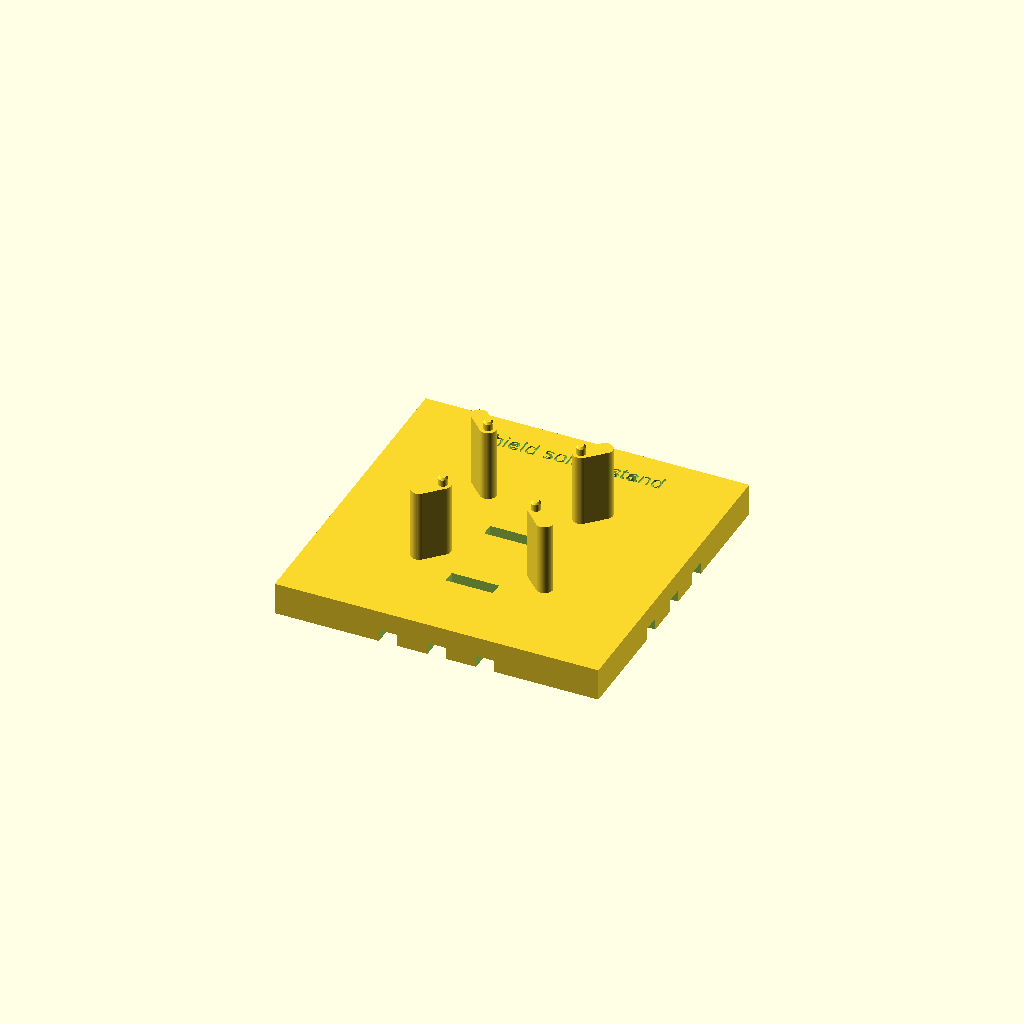
Cell 1 — every parameter at its default value.
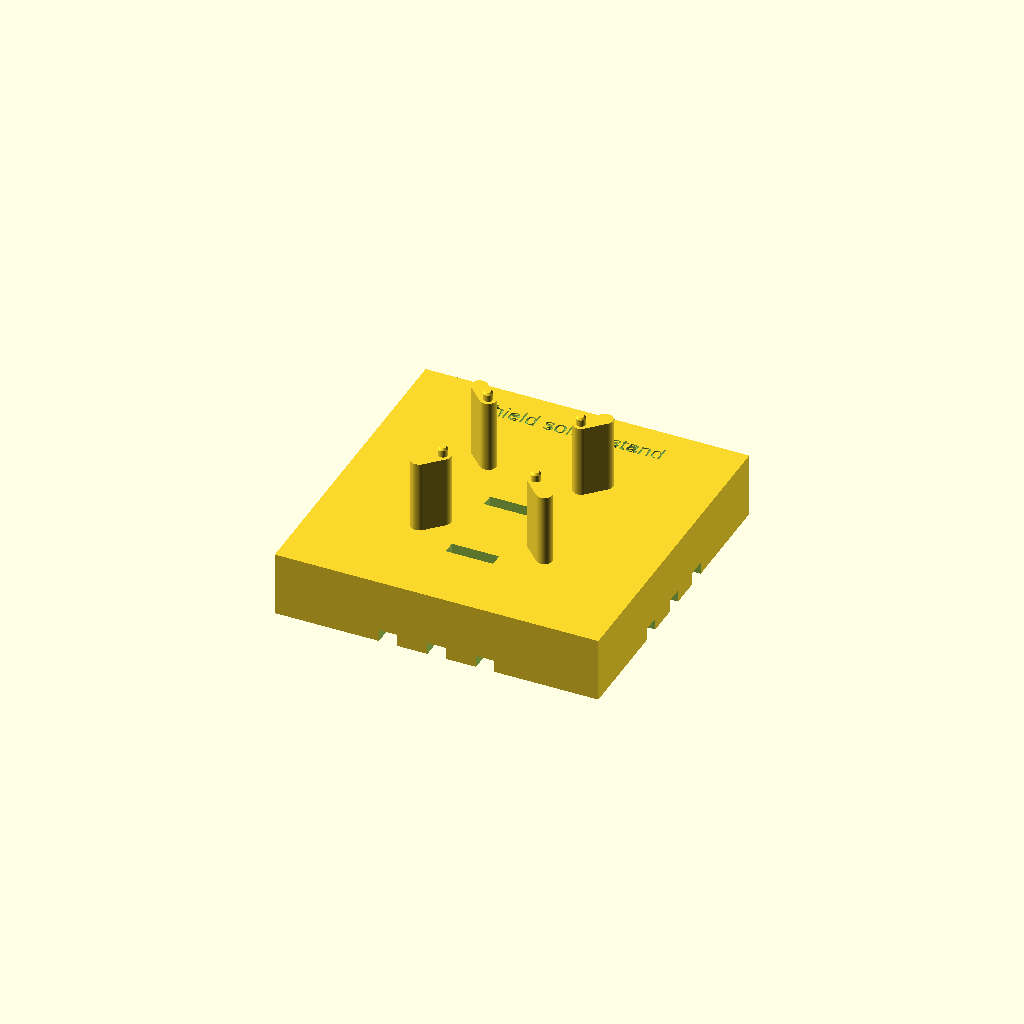
Cell 2: base_t = 16 (everything else at default).
One fixed orthographic camera (rotation 55°, 0°, 25°; colour scheme Cornfield) for every cell.
The OpenSCAD source (hardware/solder_stand/solder_stand.scad):
// Soldering stand for the shield PCB (hardware/shield/): holds the board upside down while the hand-fitted parts
// are soldered (J3/J4 female socket strips 1x9, J1 right-angle servo header 1x3).
//
// How it is used (J1 lies between the board and the stand in the first pass, in one of two variants: the pins out (J1 on the Zero side) or the pins in (J1 on the opposite side)):
//   Variant a), the pins out: ONE pass (tried 2026-11-23). The loose insert (part "j1_insert") sits in socket A, outside the board edge, and
//      stays there; it does not obstruct fitting the Zero. J1 lies on the insert (body on the ledge, the long pins in the slots, pointing
//      out), both 1x9 socket strips are plugged onto the Zero, a piece of soft foam (about 5-8 mm thick) goes into the pocket, and the board
//      with the Zero is put on the four posts: the locating pins go into the mounting holes, the pins of J1 through its holes, the Zero
//      sinks into the pocket and the foam presses it (and so the sockets) up against the board. J1, J3, J4 and the Zero are all on the
//      same side of the board, facing the stand; everything is soldered from the visible side. A rubber band lengthwise round the whole
//      stand (it sits in the grooves in the underside of the base) holds the board while the strips (J3, J4) are soldered, then it is moved
//      across the board and the pins of J1 are soldered.
//   Variant b), the pins in: TWO passes. First pass, J1: put the insert, turned by 180 degrees, into socket B, hold the pins of J1 in
//      place by hand, put the board on the four posts top side up (no foam), solder J1 from the top side and take the insert out.
//      Second pass, J3/J4: as variant a), without the insert.
// The board rests on the four posts by the copper rings around the mounting holes; nothing else on the top side
// touches the stand (the parts under the Zero and C1/J2/LED1 beside it are all in the open pocket).
//
// All positions come from hardware/shield/shield.kicad_pcb (board 29 x 30 mm, outline 100..129 / 100..130 in the
// KiCad coordinates, used here directly; holes at +-11.5 / +-12.0 mm from the centre). The stand is symmetric about
// the board's long axis (J1 is centred on it), so it does not matter that the board lies mirrored.
// The Zero's stack height (socket 8.5 mm + its header + its own parts) was not measured; the foam takes up the
// difference, so only post_h has to be larger than the stack (about 14-15 mm).
//
// Print: PLA or PETG, flat on the base, 0.2 mm layers are fine. Slicer setting (Bambu Studio, Advanced): Bridge direction 45 degrees
// (not automatic), because of the rubber band grooves in the underside: the first layer bridges over grooves that run both
// ways, and 45 degrees crosses both.
// Export (OpenSCAD 2021.01):
//   openscad -o solder_stand.stl solder_stand.scad
//   solder_stand_variants.png: -D 'part="use_a"' and 'part="use_b"' (the stand with the insert and J1, without the board), camera
//   114.5,106,22,55,0,160,170, joined with montage and labels
//   solder_stand_steps.png: six renders (-D 'part="assembly"' -D pass_no=1 or 2 -D explode=40 / 15 / 0, Tomorrow colour scheme, camera
//   114.5,108,38,60,0,200,250; variant a): pass_no=3 and -D band=true / 'band="across"', four pictures; variant b): the top row the first pass, the bottom row the second), joined with ImageMagick montage; the last picture with -D band=true (the rubber bands), black frames and captions under the pictures; the same with -D xray=true goes to xray/ (title "X-ray" in quotes); solder_stand_steps_b.png is the same with -D variant=\"b\" (variant a is the default)

part = "stand";      // "stand", "j1_insert" (the loose insert for J1) or "preview" (stand with the board and the Zero as ghosts)

// The loose insert for J1 (part = "j1_insert", printed on its own, lying on its back): one piece that carries the body of J1 on a
// ledge, has guides at both ends of the body and a comb with a slot for each long pin. It is plugged into one of two sockets in the
// base, which are mirror images about the row of J1's holes (y 104.15): in socket A (outside the board edge) it serves J1 with the
// pins out (variant a), in socket B (the insert turned by 180 degrees) J1 turned by 180 degrees, pins in (variant b; docs/shield-pcb.md).
// In variant a) J1 is on the Zero side, in variant b) on the opposite side. In variant a) the insert stays in socket A and everything is soldered in one pass; in variant b) it is used in the
// first pass only and taken out of socket B before the pass with J3 and J4.
row_y  = 104.15;                            // the row of J1's holes (KiCad coordinates)
ins_u0 = row_y - 102.71;                    // the insert starts at the far edge of the body (distance from the row)
ins_uc = row_y - 98.5;                      // the comb starts here, 1.5 mm past the board edge (as before)
ins_ue = row_y - 92.5;                      // the back of the insert, flush with the peg
peg_t = 3.0;  peg_l = 3.0;                  // the peg is as wide as the insert and flush with its back
peg_gap = 0.1;                              // clearance of the socket around the peg, on each side

base_t     = 8.0;    // base plate thickness (heavier, so the stand does not tip over; thick enough for the band grooves below it)
groove_w   = 4.5;    // grooves in the underside of the base for rubber bands (a band of about 3 mm), one set each way
groove_d   = 3.0;    // groove depth (the base keeps 5 mm above it)
base_w     = 80.0;   // base plate, square, centred under the board (the stand is about 25 mm tall)
post_h     = 18.0;   // base top to the board's top side (must clear the Zero stack, foam fills the rest)
post_d     = 4.0;    // post diameter; the copper ring is 6.0 mm, J3 starts 2.6 mm and the Zero corner about 2.5 mm from the hole centre
pin_d      = 2.3;    // locating pin in the 2.7 mm hole
pin_h      = 2.2;    // through the 1.6 mm board and a little past it
board_t    = 1.6;

// board, KiCad coordinates (y grows downwards in KiCad; here it is just a mirror, see above)
bx0 = 100; bx1 = 129; by0 = 100; by1 = 130;
cx  = (bx0 + bx1) / 2;  cy = (by0 + by1) / 2;
holes = [[cx - 11.5, cy - 12], [cx + 11.5, cy - 12], [cx - 11.5, cy + 12], [cx + 11.5, cy + 12]];

// J1: PinHeader_1x03_P2.54mm_Horizontal at (111.96, 104.15), rotated 90 deg: the pins run along x
// (111.96 / 114.50 / 117.04), the plastic body lies on the board from y 100.05 to 102.71 (2.54 mm thick), the long
// pins stick out over the top edge to y 94.05.
j1_x0 = 111.96 - 1.6;  j1_x1 = 117.04 + 1.6;
j1_body_t = 2.54;
guide_w   = 1.6;     // side guides beside the body
slot_w    = 0.9;     // slot for a 0.64 mm square pin

$fn = 48;

module stand() {
  difference() {
    union() {
      // base plate
      translate([cx - base_w / 2, cy - base_w / 2, 0]) cube([base_w, base_w, base_t]);
      // posts with locating pins
      // each post is braced outwards to the board corner (nothing is fitted there), so it does not bend when the
      // board is pressed down while soldering
      for (h = holes) translate([h[0], h[1], 0]) {
        sx = h[0] < cx ? -1 : 1;  sy = h[1] < cy ? -1 : 1;
        hull() {
          cylinder(d = post_d, h = base_t + post_h);
          translate([sx * 4, sy * 4, 0]) cylinder(d = post_d, h = base_t + post_h);
        }
        translate([0, 0, base_t + post_h]) {
          cylinder(d = pin_d, h = pin_h - 0.5);
          translate([0, 0, pin_h - 0.5]) cylinder(d1 = pin_d, d2 = pin_d - 0.8, h = 0.5);
        }
      }
    }
    // grooves in the underside, both ways (three each: the two named below and one in the middle between them), for a rubber band that holds the board down (docs/shield-pcb.md): along the long axis
    // (y) at the two strips beside the board, 2.5 mm from its long edges over the copper rings, and across it (x) at the rows of
    // the mounting holes; the bands run round the whole base and sit in the grooves, so they cannot slip off and the base lies flat
    for (x = [bx0 + 2.5, cx, bx1 - 2.5]) translate([x - groove_w / 2, cy - base_w / 2 - 1, -0.01]) cube([groove_w, base_w + 2, groove_d + 0.01]);
    for (y = [cy - 12, cy, cy + 12]) translate([cx - base_w / 2 - 1, y - groove_w / 2, -0.01]) cube([base_w + 2, groove_w, groove_d + 0.01]);
    // two sockets for the loose insert of J1 (part = "j1_insert"): A outside the board edge (J1 with the pins out), B on the
    // inner side (J1 turned by 180 degrees, pins in); the same insert, turned by 180 degrees about J1's row of holes
    for (y = [row_y - ins_ue, row_y + ins_ue - peg_t])
      translate([j1_x0 - guide_w - peg_gap, y - peg_gap, base_t - peg_l]) cube([j1_x1 - j1_x0 + 2 * guide_w + 2 * peg_gap, peg_t + 2 * peg_gap, peg_l + 0.01]);
    // label on the base, so the stand is not taken for something else
    translate([cx, cy + base_w / 2 - 8, base_t - 0.6])
      linear_extrude(1) text("shield solder stand", size = 4, halign = "center", valign = "center");
  }
}

module ghosts() {
  top = base_t + post_h;
  // board (upside down: its top side faces the stand)
  %translate([bx0, by0, top]) cube([bx1 - bx0, by1 - by0, board_t]);
  // socket strips (8.5 mm) and the Zero below them
  %for (x = [106.88, 122.12]) translate([x - 1.27, 104.84 - 1.27, top - 8.5]) cube([2.54, 9 * 2.54, 8.5]);
  %translate([cx - 9, cy - 11.75, top - 8.5 - 2.5 - 1.0]) cube([18, 23.5, 1.0]);
  // J1 body and pins
  %translate([j1_x0 + 0.3, by0 + 0.05, top - j1_body_t]) cube([j1_x1 - j1_x0 - 0.6, 2.66, j1_body_t]);
  %for (x = [111.96, 114.50, 117.04]) translate([x - 0.32, 94.05, top - 1.27 - 0.32]) cube([0.64, 8, 0.64]);
}

// Coloured assembly for the how-to pictures (part="assembly"): the board with the Zero, the socket strips and J1,
// upside down, lifted by `explode` mm above its place; the foam lifted by explode / 2.
explode = 0;
variant = "a";   // "a": J1 pins out (insert in socket A), "b": pins in (insert and J1 turned by 180 degrees, socket B); for the assembly pictures
xray = false;   // semi-transparent stand, board and foam, so that hidden parts show (pictures in xray/); J1, the insert and the Zero stay opaque
band = false;   // draw the rubber bands (second pass, explode = 0)
pass_no = 2;   // 3: variant a), ONE pass: J1 on the insert, the Zero with the strips and the foam, all together (as photographed 2026-11-23)
// (pass_no 1 and 2 are the two passes of variant b)   // 1: first pass (J1, board top side up, the loose insert, no foam), 2: second pass (J3/J4 with the Zero and the foam; the insert only in variant a)
foam_t  = 6;

module j1_on_board(top) {
  // J1: body on the board, long pins over the edge, short pins through the board
  color([0.1, 0.1, 0.1]) translate([j1_x0 + 0.3, by0 + 0.05, top - j1_body_t]) cube([j1_x1 - j1_x0 - 0.6, 2.66, j1_body_t]);
  for (x = [111.96, 114.50, 117.04]) color("gold") {
    translate([x - 0.32, 94.05, top - 1.27 - 0.32]) cube([0.64, 104.15 - 94.05 + 0.32, 0.64]);
    translate([x - 0.32, 104.15 - 0.32, top - 1.27 - 0.32]) cube([0.64, 0.64, 1.27 + 0.32 + board_t + 1.5]);
  }
}

module board_assembly() {
  top = base_t + post_h;
  color("darkgreen", xray ? 0.35 : 1) difference() {
    translate([bx0, by0, top]) cube([bx1 - bx0, by1 - by0, board_t]);
    for (h = holes) translate([h[0], h[1], top - 1]) cylinder(d = 2.7, h = 5);
  }
  for (h = holes) color("gold") translate([h[0], h[1], top + board_t - 0.01])
    difference() { cylinder(d = 6, h = 0.05); cylinder(d = 2.7, h = 1, center = true); }
  if (pass_no >= 2) {
  // socket strips with their pins through the board
  for (x = [106.88, 122.12]) {
    color([0.1, 0.1, 0.1]) translate([x - 1.27, 104.84 - 1.27, top - 8.5]) cube([2.54, 9 * 2.54, 8.5]);
    for (i = [0 : 8]) color("silver") translate([x - 0.3, 104.84 + i * 2.54 - 0.3, top]) cube([0.6, 0.6, board_t + 1.5]);
  }
  // Zero: its pin headers in the sockets, its board below, the chip and the USB-C facing down
  zt = top - 8.5 - 2.5;
  color([0.1, 0.1, 0.1]) for (x = [106.88, 122.12]) translate([x - 1.27, 104.84 - 1.27, zt]) cube([2.54, 9 * 2.54, 2.5]);
  color("royalblue") translate([cx - 9, cy - 11.75, zt - 1.0]) cube([18, 23.5, 1.0]);
  color("silver") translate([cx - 4.5, cy - 11.75 - 0.5, zt - 1.0 - 3.2]) cube([9, 7.4, 3.2]);   // USB-C
  color([0.2, 0.2, 0.2]) translate([cx - 3.5, cy - 1, zt - 1.0 - 0.9]) cube([7, 7, 0.9]);         // chip
  }
  // J1 (variant b: on the underside of the board): in the first pass it lies on the insert (drawn separately), in the second it is on the far side
  turn_b = variant == "b" ? 180 : 0;
  translate([cx, row_y, 0]) rotate([0, 0, turn_b]) translate([-cx, -row_y, 0]) {
    if (pass_no == 2) translate([0, 0, 2 * top + board_t]) mirror([0, 0, 1]) j1_on_board(top);
  }
}

module foam() {
  color([0.95, 0.75, 0.8], xray ? 0.35 : 1) translate([cx - 9, cy - 11, base_t]) cube([18, 22, foam_t]);
}

// the loose insert, shown in socket A (outside the board edge, y = row_y - u); for socket B turn it by 180 degrees about (cx, row_y).
// Printed lying on its back (the face at u = ins_ue with the peg), which is flat.
module j1_insert() {
  zt = base_t + post_h;
  x0 = j1_x0 - guide_w;  w = j1_x1 - j1_x0 + 2 * guide_w;
  translate([x0, row_y - ins_ue, base_t - peg_l]) cube([w, peg_t, peg_l + 0.5]);                       // the peg
  difference() {
    union() {
      translate([j1_x0, row_y - ins_uc, base_t]) cube([j1_x1 - j1_x0, ins_uc - ins_u0, zt - j1_body_t - base_t]);   // ledge under the body of J1
      translate([j1_x0, row_y - ins_ue, base_t]) cube([j1_x1 - j1_x0, ins_ue - ins_uc + 0.01, zt - 0.3 - base_t]);  // comb block
      for (x = [x0, j1_x1]) translate([x, row_y - ins_ue, base_t]) cube([guide_w, ins_ue - ins_u0, zt - 0.3 - base_t]); // guides
    }
    for (x = [111.96, 114.50, 117.04])
      translate([x - slot_w / 2, row_y - ins_ue - 1, zt - 1.27 - 0.32 - 0.1]) cube([slot_w, ins_ue - ins_uc + 2, 5]);
  }
}

// J1 as it lies in the stand in the first pass (the right-angle header with the long pins out, in the position of socket A): the body on the
// ledge, the long pins in the slots, the short pins pointing up (through the board, which is not drawn)
module j1_header() {
  top = base_t + post_h;
  color([0.1, 0.1, 0.1]) translate([j1_x0 + 0.3, by0 + 0.05, top - j1_body_t]) cube([j1_x1 - j1_x0 - 0.6, 2.66, j1_body_t]);
  for (x = [111.96, 114.50, 117.04]) color("gold") {
    translate([x - 0.32, 94.05, top - 1.27 - 0.32]) cube([0.64, 104.15 - 94.05 + 0.32, 0.64]);
    translate([x - 0.32, 104.15 - 0.32, top - 1.27 - 0.32]) cube([0.64, 0.64, 1.27 + 0.32 + board_t + 1.5]);
  }
}

// rubber bands round the stand (second pass): one loop along the long axis, in the middle groove. Under tension a band does not run straight up and down
// but straight from the edge of the board to the edge of the base (over the top), then down the side and back through the groove
module band_seg(a, b) {   // a, b = [x, y, z]; a strip 1.5 mm wide (x) and 0.8 mm thick
  hull() for (q = [a, b]) translate([q[0] - 0.75, q[1] - 0.4, q[2] - 0.4]) cube([1.5, 0.8, 0.8]);
}
// over the board the band runs between the first and the second pin of J1 (x = 113.23) and over the top of its collar (the body, 2.54 mm
// tall, y 100 to 102.7), then straight (it does not follow the board) to the far edge of the board and slanted to the middle (x = cx); under the base it sits in the middle groove
module bands() {
  zt = base_t + post_h + board_t + 0.4;
  zc = zt + j1_body_t;
  ya = cy - base_w / 2;  yb = cy + base_w / 2;  xb = 113.23;
  // variant b): J1 is turned by 180 degrees, its collar is on the inner side of the row of holes (y 105.6 to 108.3): the band first
  // touches the near edge of the board, then rises onto the collar
  path = variant == "b"
    ? [[cx, ya, 0.4], [cx, ya, base_t], [cx, by0, zt], [xb, 2 * row_y - 102.7, zc], [xb, 2 * row_y - by0 - 0.05, zc], [cx, by1, zt], [cx, yb, base_t], [cx, yb, 0.4], [cx, ya, 0.4]]
    : [[cx, ya, 0.4], [cx, ya, base_t], [xb, by0 + 0.05, zc], [xb, 102.7, zc], [cx, by1, zt], [cx, yb, base_t], [cx, yb, 0.4], [cx, ya, 0.4]];
  color("red") for (k = [0 : len(path) - 2]) band_seg(path[k], path[k + 1]);
}

// variant a), one pass, the band for soldering the strips: lengthwise, from the edge of the base over the near edge of the board (the J1
// side, above the comb of the insert, between the pins of J1) to the far edge of the board and down; the pads of the strips stay free
module bands_along() {
  zt = base_t + post_h + board_t + 0.4;
  ya = cy - base_w / 2;  yb = cy + base_w / 2;  xb = 113.23;
  path = [[cx, ya, 0.4], [cx, ya, base_t], [xb, by0, zt], [cx, by1, zt], [cx, yb, base_t], [cx, yb, 0.4], [cx, ya, 0.4]];
  color("red") for (k = [0 : len(path) - 2]) band_seg(path[k], path[k + 1]);
}
// the same band moved across the board (for soldering J1): in the groove across the base at y = cy, over the middle of the board
module bands_across() {
  zt = base_t + post_h + board_t + 0.4;
  xa = cx - base_w / 2;  xb = cx + base_w / 2;
  path = [[xa, cy, 0.4], [xa, cy, base_t], [bx0, cy, zt], [bx1, cy, zt], [xb, cy, base_t], [xb, cy, 0.4], [xa, cy, 0.4]];
  color("red") for (k = [0 : len(path) - 2])
    hull() for (q = [path[k], path[k + 1]]) translate([q[0] - 0.4, q[1] - 0.75, q[2] - 0.4]) cube([0.8, 1.5, 0.8]);
}

// the two ways of use, without the board: a = the pins out (insert in socket A), b = the pins in (insert and J1 turned by 180 degrees, socket B)
if (part == "use_a" || part == "use_b") {
  color("orange") stand();
  turn = part == "use_b" ? 180 : 0;
  translate([cx, row_y, 0]) rotate([0, 0, turn]) translate([-cx, -row_y, 0]) { color("orange") j1_insert(); j1_header(); }
} else if (part == "assembly") {
  color("orange", xray ? 0.2 : 1) stand();
  if (pass_no == 1 || variant == "a") translate([cx, row_y, 0]) rotate([0, 0, variant == "b" ? 180 : 0]) translate([-cx, -row_y, 0]) color("orange") j1_insert();
  // first pass: J1 lies on the insert (the board comes over its short pins and ends up above it)
  if (pass_no == 1 || pass_no == 3) translate([cx, row_y, 0]) rotate([0, 0, variant == "b" ? 180 : 0]) translate([-cx, -row_y, 0]) j1_header();
  if (pass_no >= 2) translate([0, 0, explode / 2]) foam();
  translate([0, 0, explode]) board_assembly();
  if (band == "across") bands_across();
  else if (pass_no == 3 && band == true) bands_along();
  else if (band) bands();
} else if (part == "j1_insert") {
  j1_insert();
} else {
  stand();
  if (part == "preview") { ghosts(); j1_insert(); }
}
Customizer parameters (derived from the source; name, type, default, range or options):
part: string, default "stand"
row_y: number, default 104.15
peg_gap: number, default 0.1
base_t: number, default 8
groove_w: number, default 4.5
groove_d: number, default 3
base_w: number, default 80
post_h: number, default 18
post_d: number, default 4
pin_d: number, default 2.3
pin_h: number, default 2.2
board_t: number, default 1.6
j1_body_t: number, default 2.54
guide_w: number, default 1.6
slot_w: number, default 0.9
